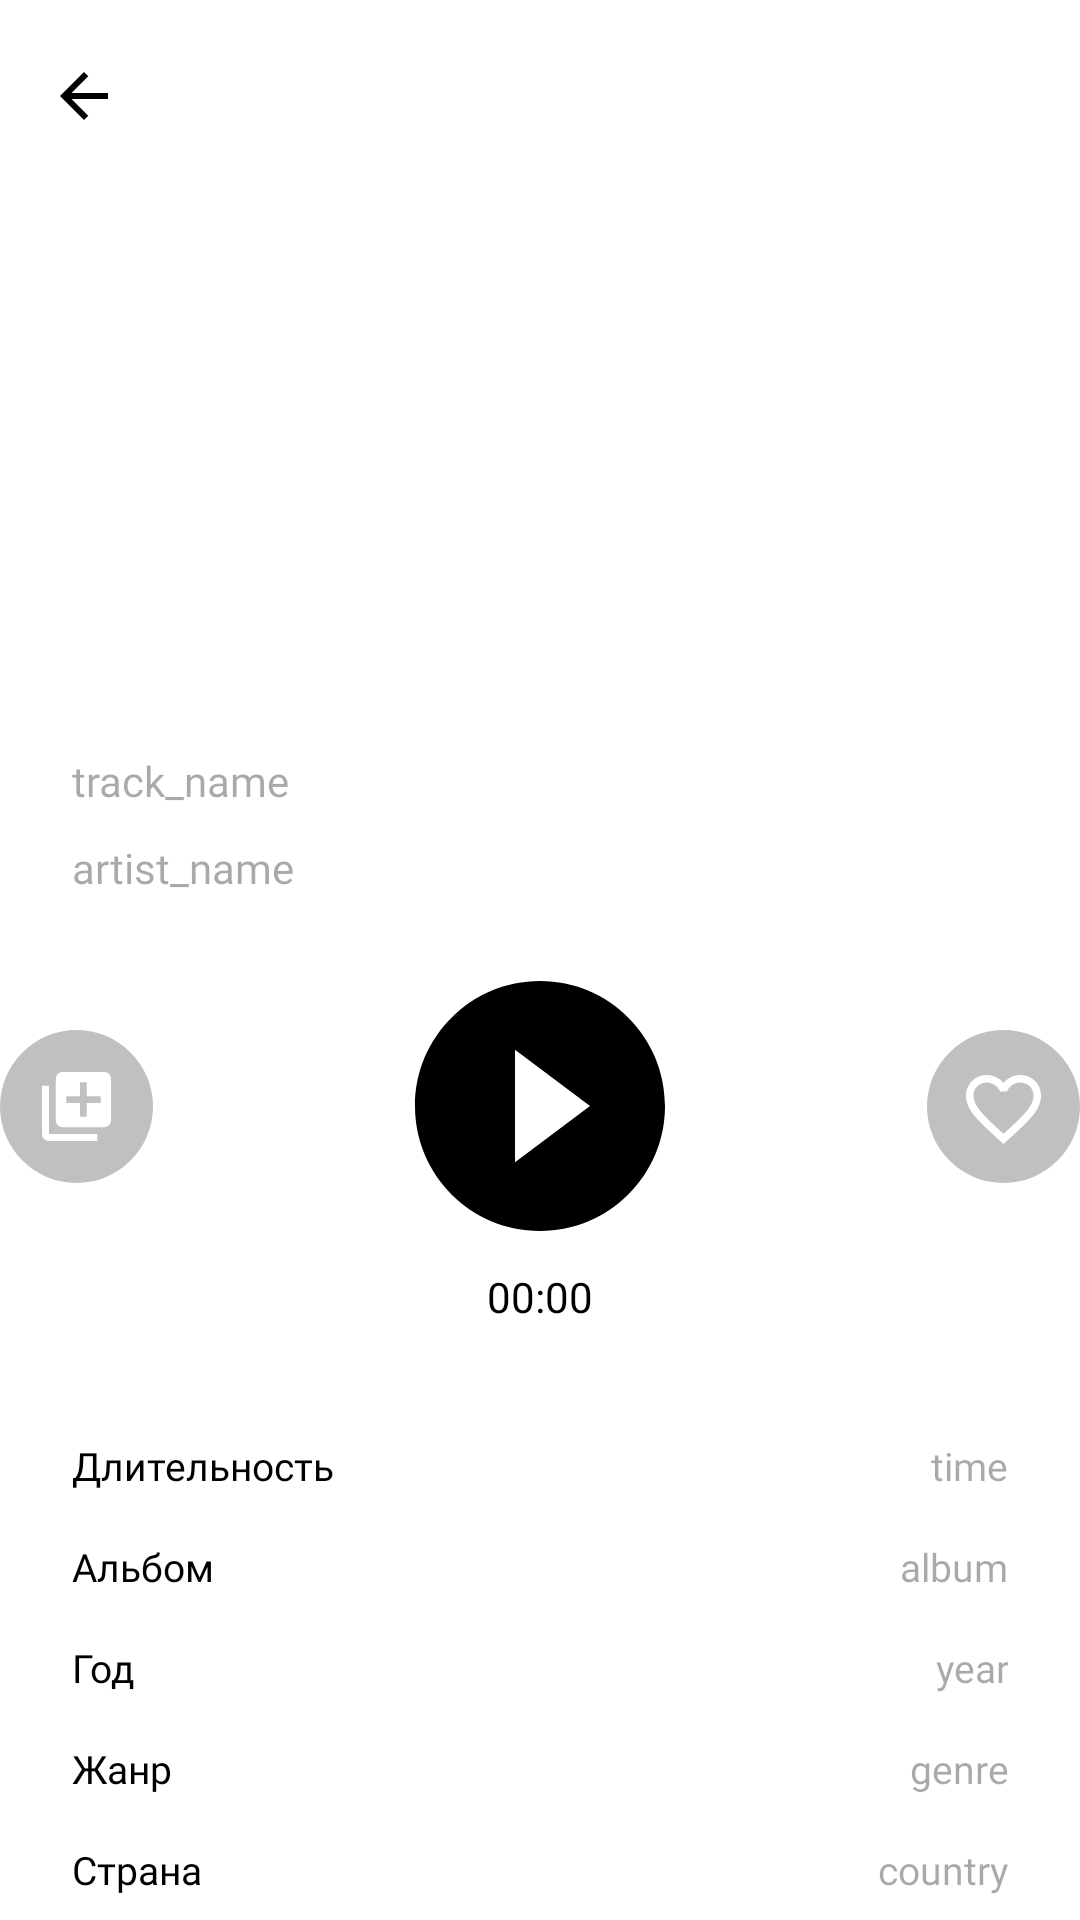

Layout XML and referenced resources for this Android screen:
<!-- AndroidManifest.xml: application theme Base.Theme.PlayListMaker -->
<!-- res/layout/player_fragment.xml -->
<?xml version="1.0" encoding="utf-8"?>
<androidx.constraintlayout.widget.ConstraintLayout xmlns:android="http://schemas.android.com/apk/res/android"
    xmlns:app="http://schemas.android.com/apk/res-auto"
    xmlns:tools="http://schemas.android.com/tools"
    android:id="@+id/audio_player"
    android:layout_width="match_parent"
    android:layout_height="match_parent"
    android:background="@color/dual_color4"
    >

    <androidx.appcompat.widget.Toolbar
        android:id="@+id/toolbar"
        style="@style/toolbarStyle"
        android:layout_height="wrap_content"
        app:layout_constraintEnd_toEndOf="parent"
        app:layout_constraintStart_toStartOf="parent"
        app:layout_constraintTop_toTopOf="parent"
        app:navigationIcon="@drawable/arrow_back"
        app:popupTheme="@style/ThemeOverlay.AppCompat.Light"
        app:titleTextAppearance="@style/ToolbarTitleTextStyle" />

    <androidx.constraintlayout.widget.Guideline
        android:id="@+id/leftBorder"
        android:orientation="vertical"
        app:layout_constraintGuide_begin="24dp"
        android:layout_width="wrap_content"
        android:layout_height="wrap_content"/>

    <androidx.constraintlayout.widget.Guideline
        android:id="@+id/rightBorder"
        android:orientation="vertical"
        app:layout_constraintGuide_end="24dp"
        android:layout_width="wrap_content"
        android:layout_height="wrap_content"/>

    <ImageView
        android:id="@+id/imageView"
        android:layout_width="0dp"
        android:layout_height="0dp"
        android:layout_marginBottom="20dp"
        app:layout_constraintTop_toBottomOf="@id/toolbar"
        app:layout_constraintBottom_toTopOf="@id/track_name"
        tools:srcCompat="@drawable/place_holder2"
        app:layout_constraintEnd_toEndOf="@id/rightBorder"
        app:layout_constraintStart_toStartOf="@id/leftBorder"
        />

    <TextView
        android:id="@+id/track_name"
        android:layout_width="0dp"
        android:layout_height="wrap_content"
        android:layout_marginBottom="10dp"
        android:fontFamily="@font/ys_display_medium"
        android:hint="track_name"
        android:textColor="@color/dual_color"
        android:textSize="@dimen/text_size_22"
        app:layout_constraintBottom_toTopOf="@id/artist_name"
        app:layout_constraintStart_toStartOf="@id/leftBorder"
        app:layout_constraintEnd_toEndOf="@id/rightBorder"
        />

    <TextView
        android:id="@+id/artist_name"
        android:layout_width="0dp"
        android:layout_height="wrap_content"
        android:layout_marginBottom="20dp"
        android:fontFamily="@font/ys_display_medium"
        android:hint="artist_name"
        android:textColor="@color/dual_color"
        android:textSize="@dimen/text_size_14"
        app:layout_constraintBottom_toTopOf="@id/playImage"
        app:layout_constraintStart_toStartOf="@id/leftBorder"
        app:layout_constraintEnd_toEndOf="@id/rightBorder"
        />

    <ImageView
        android:id="@+id/favoritesImage"
        android:layout_width="wrap_content"
        android:layout_height="wrap_content"
        android:layout_marginEnd="@dimen/margin_to_the_edge"
        android:clickable="true"
        android:foreground="?attr/selectableItemBackground"
        android:src="@drawable/favorites_button_unselected"
        app:layout_constraintBottom_toBottomOf="@id/playImage"
        app:layout_constraintEnd_toEndOf="parent"
        app:layout_constraintTop_toTopOf="@id/playImage" />

    <ImageView
        android:id="@+id/playImage"
        android:layout_width="wrap_content"
        android:layout_height="wrap_content"
        android:layout_marginBottom="4dp"
        android:clickable="true"
        android:foreground="?attr/selectableItemBackground"
        android:src="@drawable/play_button"
        app:layout_constraintBottom_toTopOf="@id/playing_time"
        app:layout_constraintStart_toStartOf="@id/leftBorder"
        app:layout_constraintEnd_toEndOf="@id/rightBorder"
        />

    <ImageView
        android:id="@+id/add_to_playlist_button"
        android:layout_width="wrap_content"
        android:layout_height="wrap_content"
        android:layout_marginStart="@dimen/margin_to_the_edge"
        android:clickable="true"
        android:foreground="?attr/selectableItemBackground"
        android:src="@drawable/add_to_playlist_button"
        app:layout_constraintBottom_toBottomOf="@id/playImage"
        app:layout_constraintStart_toStartOf="parent"
        app:layout_constraintTop_toTopOf="@id/playImage" />

    <TextView
        android:id="@+id/playing_time"
        android:layout_width="wrap_content"
        android:layout_height="wrap_content"
        android:layout_marginBottom="30dp"
        android:fontFamily="@font/ys_display_medium"
        android:textColor="@color/dual_color"
        android:textSize="@dimen/text_size_14"
        app:layout_constraintBottom_toTopOf="@id/track_time"
        app:layout_constraintEnd_toEndOf="parent"
        app:layout_constraintStart_toStartOf="parent"
        android:text="@string/default_play_time"
        />

    <TextView
        android:id="@+id/track_time"
        android:layout_width="wrap_content"
        android:layout_height="wrap_content"
        android:fontFamily="@font/ys_display_regular"
        android:hint="@string/time"
        android:text="@string/time"
        android:textColor="@color/dual_color"
        android:textSize="13sp"
        android:paddingVertical="8dp"
        app:layout_constraintBottom_toTopOf="@id/album"
        app:layout_constraintStart_toStartOf="@id/leftBorder"

        />

    <TextView
        android:id="@+id/album"
        android:layout_width="wrap_content"
        android:layout_height="wrap_content"
        android:fontFamily="@font/ys_display_regular"
        android:hint="@string/album"
        android:text="@string/album"
        android:textColor="@color/dual_color"
        android:textSize="13sp"
        android:paddingVertical="8dp"
        app:layout_constraintBottom_toTopOf="@id/year"
        app:layout_constraintStart_toStartOf="@id/leftBorder"
        />

    <TextView
        android:id="@+id/year"
        android:layout_width="wrap_content"
        android:layout_height="wrap_content"
        android:fontFamily="@font/ys_display_regular"
        android:hint="@string/year"
        android:text="@string/year"
        android:textColor="@color/dual_color"
        android:textSize="13sp"
        android:paddingVertical="8dp"
        app:layout_constraintBottom_toTopOf="@id/genre"
        app:layout_constraintStart_toStartOf="@id/leftBorder"
        />

    <TextView
        android:id="@+id/genre"
        android:layout_width="wrap_content"
        android:layout_height="wrap_content"
        android:fontFamily="@font/ys_display_regular"
        android:hint="@string/genre"
        android:text="@string/genre"
        android:textColor="@color/dual_color"
        android:textSize="13sp"
        android:paddingVertical="8dp"
        app:layout_constraintBottom_toTopOf="@+id/country"
        app:layout_constraintStart_toStartOf="@id/leftBorder"
        />

    <TextView
        android:id="@+id/country"
        android:layout_width="wrap_content"
        android:layout_height="wrap_content"
        android:layout_marginBottom="@dimen/margin_to_the_bottom_edge"
        android:fontFamily="@font/ys_display_regular"
        android:gravity="start"
        android:hint="@string/country"
        android:text="@string/country"
        android:textColor="@color/dual_color"
        android:textSize="13sp"
        android:paddingVertical="8dp"
        app:layout_constraintBottom_toBottomOf="parent"
        app:layout_constraintStart_toStartOf="@id/leftBorder"
        />

    <TextView
        android:id="@+id/track_time_value"
        android:layout_width="0dp"
        android:layout_height="wrap_content"
        android:fontFamily="@font/ys_display_regular"
        android:gravity="end"
        android:hint="@string/time_hint"
        android:textColor="@color/dual_color"
        android:textSize="13sp"
        android:paddingVertical="8dp"
        app:layout_constraintStart_toEndOf="@+id/track_time"
        app:layout_constraintTop_toTopOf="@+id/track_time"
        app:layout_constraintEnd_toEndOf="@id/rightBorder"
        />

    <TextView
        android:id="@+id/album_value"
        android:layout_width="0dp"
        android:layout_height="wrap_content"
        android:fontFamily="@font/ys_display_regular"
        android:gravity="end"
        android:hint="@string/album_hint"
        android:textColor="@color/dual_color"
        android:textSize="13sp"
        android:paddingVertical="8dp"
        app:layout_constraintStart_toEndOf="@+id/album"
        app:layout_constraintTop_toTopOf="@+id/album"
        app:layout_constraintEnd_toEndOf="@id/rightBorder"
        />

    <TextView
        android:id="@+id/year_value"
        android:layout_width="0dp"
        android:layout_height="wrap_content"
        android:fontFamily="@font/ys_display_regular"
        android:gravity="end"
        android:hint="@string/year_hint"
        android:textColor="@color/dual_color"
        android:textSize="13sp"
        android:paddingVertical="8dp"
        app:layout_constraintBottom_toTopOf="@id/genre_value"
        app:layout_constraintStart_toEndOf="@+id/year"
        app:layout_constraintEnd_toEndOf="@id/rightBorder"
        />

    <TextView
        android:id="@+id/genre_value"
        android:layout_width="0dp"
        android:layout_height="wrap_content"
        android:fontFamily="@font/ys_display_regular"
        android:gravity="end"
        android:hint="@string/genre_hint"
        android:textColor="@color/dual_color"
        android:textSize="13sp"
        android:paddingVertical="8dp"
        app:layout_constraintBottom_toTopOf="@+id/country_value"
        app:layout_constraintEnd_toEndOf="@id/rightBorder"
        app:layout_constraintStart_toEndOf="@+id/genre"
        />

    <TextView
        android:id="@+id/country_value"
        android:layout_width="0dp"
        android:layout_height="wrap_content"
        android:layout_marginBottom="@dimen/margin_to_the_bottom_edge"
        android:fontFamily="@font/ys_display_regular"
        android:gravity="end"
        android:hint="@string/country_hint"
        android:textColor="@color/dual_color"
        android:textSize="13sp"
        android:paddingVertical="8dp"
        app:layout_constraintBottom_toBottomOf="parent"
        app:layout_constraintEnd_toEndOf="@id/rightBorder"
        app:layout_constraintStart_toEndOf="@+id/country"
        />

</androidx.constraintlayout.widget.ConstraintLayout>
<!-- resources referenced by this layout -->
<resources>
  <color name="dual_color">@color/black</color>
  <color name="dual_color4">@color/white</color>
  <!-- drawable add_to_playlist_button (drawable) -->
  <vector xmlns:android="http://schemas.android.com/apk/res/android"
      android:width="51dp"
      android:height="51dp"
      android:viewportWidth="51"
      android:viewportHeight="51">
  
    <path
        android:pathData="M25.5,0L25.5,0A25.5,25.5 0,0 1,51 25.5L51,25.5A25.5,25.5 0,0 1,25.5 51L25.5,51A25.5,25.5 0,0 1,0 25.5L0,25.5A25.5,25.5 0,0 1,25.5 0z"
        android:fillColor="@color/dual_color"
        android:fillAlpha="0.25"/>
    <path
        android:pathData="M16.3,18.6H14V34.7C14,35.965 15.035,37 16.3,37H32.4V34.7H16.3V18.6ZM34.7,14H20.9C19.635,14 18.6,15.035 18.6,16.3V30.1C18.6,31.365 19.635,32.4 20.9,32.4H34.7C35.965,32.4 37,31.365 37,30.1V16.3C37,15.035 35.965,14 34.7,14ZM33.55,24.35H28.95V28.95H26.65V24.35H22.05V22.05H26.65V17.45H28.95V22.05H33.55V24.35Z"
        android:fillColor="#ffffff"/>
  </vector>
  <!-- drawable arrow_back (drawable) -->
  <vector xmlns:android="http://schemas.android.com/apk/res/android"
      android:width="16dp"
      android:height="16dp"
      android:viewportWidth="16"
      android:viewportHeight="16">
    <path
        android:pathData="M16,7H3.83L9.42,1.41L8,0L0,8L8,16L9.41,14.59L3.83,9H16V7Z"
        android:fillColor="@color/dual_color"
        />-
  </vector>
  <!-- drawable favorites_button_unselected (drawable) -->
  <vector xmlns:android="http://schemas.android.com/apk/res/android"
      android:width="51dp"
      android:height="51dp"
      android:viewportWidth="51"
      android:viewportHeight="51">
  
      <path
          android:fillAlpha="0.25"
          android:fillColor="@color/dual_color"
          android:pathData="M25.5,0L25.5,0A25.5,25.5 0,0 1,51 25.5L51,25.5A25.5,25.5 0,0 1,25.5 51L25.5,51A25.5,25.5 0,0 1,0 25.5L0,25.5A25.5,25.5 0,0 1,25.5 0z" />
      <path
          android:fillColor="#ffffff"
          android:pathData="M31.125,15C28.95,15 26.862,16.015 25.5,17.62C24.138,16.015 22.05,15 19.875,15C16.025,15 13,18.033 13,21.894C13,26.632 17.25,30.492 23.688,36.358L25.5,38L27.313,36.346C33.75,30.492 38,26.632 38,21.894C38,18.033 34.975,15 31.125,15ZM25.625,34.491L25.5,34.616L25.375,34.491C19.425,29.088 15.5,25.516 15.5,21.894C15.5,19.387 17.375,17.507 19.875,17.507C21.8,17.507 23.675,18.748 24.337,20.465H26.675C27.325,18.748 29.2,17.507 31.125,17.507C33.625,17.507 35.5,19.387 35.5,21.894C35.5,25.516 31.575,29.088 25.625,34.491Z" />
  </vector>
  <!-- drawable play_button (drawable) -->
  <vector xmlns:android="http://schemas.android.com/apk/res/android"
      android:width="100dp"
      android:height="100dp"
      android:viewportWidth="100"
      android:viewportHeight="100">
  
    <path
        android:pathData="M50,8.33C27,8.33 8.33,27 8.33,50C8.33,73 27,91.67 50,91.67C73,91.67 91.67,73 91.67,50C91.67,27 73,8.33 50,8.33ZM41.67,68.75V31.25L66.67,50L41.67,68.75Z"
        android:fillColor="@color/dual_color"
        />
  </vector>
  <string name="album">Альбом</string>
  <string name="album_hint">album</string>
  <string name="country">Страна</string>
  <string name="country_hint">country</string>
  <string name="default_play_time">00:00</string>
  <string name="genre">Жанр</string>
  <string name="genre_hint">genre</string>
  <string name="time">Длительность</string>
  <string name="time_hint">time</string>
  <string name="year">Год</string>
  <string name="year_hint">year</string>
  <style name="ToolbarTitleTextStyle">
          <item name="android:textSize">@dimen/text_size_22</item>
          <item name="android:fontFamily">@font/ys_display_medium</item>
      </style>
  <style name="toolbarStyle">
          <item name="android:layout_width">match_parent</item>
          <item name="android:layout_height">?attr/actionBarSize</item>
      </style>
  <style name="Base.Theme.PlayListMaker" parent="Theme.Material3.DayNight.NoActionBar">
          
      </style>
  <color name="black">#1A1B22</color>
  <color name="white">#FFFFFF</color>
</resources>
